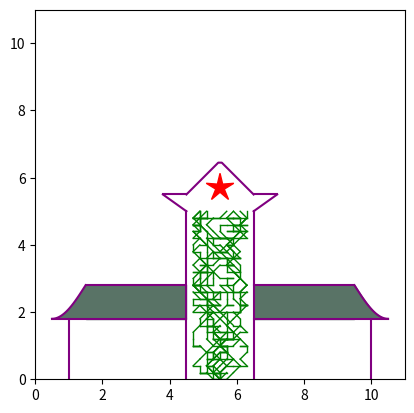

The script that saved this image:
import matplotlib.pyplot as plt
import numpy as np
import matplotlib.colors as ccolors
import random
import time

# 设置画布
fig, ax = plt.subplots()
ax.set_xlim(0, 11)
ax.set_ylim(0, 11)
ax.set_aspect('equal')

# 绘制其他图形
ax.plot([1, 1], [0, 1.8], c='purple') #y1
ax.plot([10, 10], [0, 1.8], c='purple') #y10
line2,=ax.plot([0.5, 4.5], [1.8, 1.8], c='purple') #y2
ax.plot([10.5, 6.5], [1.8, 1.8], c='purple')  #y8
line4,=ax.plot([1.5, 4.5], [2.8, 2.8], c='purple') #y4
ax.plot([9.5, 6.5], [2.8, 2.8], c='purple') #y7
ax.plot([4.5, 4.5], [0, 5], c='purple') #y5
ax.plot([6.5, 6.5], [0, 5], c='purple') #y6
ax.plot([4.5, 3.8], [5, 5.5], c='purple') #y14
ax.plot([6.5, 7.2], [5, 5.5], c='purple') #y15
ax.plot([3.8, 4.5], [5.5, 5.5], c='purple') #y12
ax.plot([7.2, 6.5], [5.5, 5.5], c='purple') #y13

# 绘制曲线
x_1 = np.linspace(0.5, 1.5, 20)
y_1 = np.sin((np.pi / 2) * (x_1 - 1.5)) + 2.8
ax.plot(x_1, y_1, c='purple')

x_2 = np.linspace(9.5, 10.5, 20)
y_2 = np.sin((np.pi / 2) * (x_2 - 11.5)) + 2.8
ax.plot(x_2, y_2, c='purple')

x_3 = np.linspace(4.5, 6.5, 20)
y_3 = 6.5 - np.abs(x_3 - 5.5)
ax.plot(x_3, y_3, c='purple')

# 五角星参数
a = 0.1
b = ((np.sqrt(5) - 1) / 4 + a) / np.sin(0.4 * np.pi)

# 计算五角星的顶点
x_star = []
y_star = []
for t in range(0, 10):
    if t % 2 == 0:
        x_star.append(np.cos(t * 0.2 * np.pi) * b)
        y_star.append(np.sin(t * 0.2 * np.pi) * b)
    if t % 2 != 0:
        x_star.append(np.cos(t * 0.2 * np.pi) * b * np.cos(0.4 * np.pi))
        y_star.append(np.sin(t * 0.2 * np.pi) * b * np.cos(0.4 * np.pi))
x_star = np.array(x_star)
y_star = np.array(y_star)

# 定义旋转角度（例如 30 度）
theta = np.radians(18)  # 将角度转换为弧度

# 旋转五角星的顶点
rotation_matrix = np.array([
    [np.cos(theta), -np.sin(theta)],
    [np.sin(theta), np.cos(theta)]
])
rotated_star = np.dot(rotation_matrix, np.vstack([x_star, y_star]))

# 将五角星移动到指定位置 (5.5, 5.7)
rotated_star[0, :] += 5.5
rotated_star[1, :] += 5.7

# 绘制五角星并填充红色
ax.fill(rotated_star[0, :], rotated_star[1, :], color='red')

# 显示图形
# plt.show()
plt.fill_between(np.linspace(1.5,4.5,20),np.linspace(2.8,2.8,20),np.linspace(1.8,1.8,20),color=(0.35, 0.45, 0.40))
plt.fill_between(np.linspace(9.5,6.5,20),np.linspace(2.8,2.8,20),np.linspace(1.8,1.8,20),color=(0.35, 0.45, 0.40))
plt.fill_between(np.linspace(0.5,1.5,20),y_1,np.linspace(1.8,1.8,20),color=(0.35, 0.45, 0.40))
plt.fill_between(np.linspace(9.5,10.5,20),y_2,np.linspace(1.8,1.8,20),color=(0.35, 0.45, 0.40))

def growth():
    global fig,ax
    i = 0
    x0 = 5.5
    y0 = 0
    a = 4.5
    b = 6.5
    h = 5
    step=0.2
    while i<=1000 and y0<h:

        t = random.randint(1, 6)  # a是范围的下限，b是范围的上限
        if t==1 and x0+step<=b:
            x1=x0+step
            y1=y0+step
        elif t==1 and x0+step>b:
            x1=x0-step
            y1=y0+step
        if t==2 and x0+step<=b:
            x1=x0+step
            y1=y0
        elif t==2 and x0+step>b:
            x1=x0-step
            y1=y0
        # if t==3:
        #     x1=x0+1
        #     y1=y0-1
        if t==3:
            x1=x0
            y1=y0+step
        if t==4:
            x1=x0
            y1=y0
        # if t==6:
        #     x1=x0
        #     y1=y0-1
        if t==5 and x0-step>=a:
            x1=x0-step
            y1=y0+step
        elif t==5 and x0-step<a:
            x1 = x0 + step
            y1 = y0 + step
        if t==6 and x0-step>=a:
            x1=x0-step
            y1=y0
        elif t==6 and x0-step<a:
            x1 = x0 + step
            y1 = y0
        # if t==9:
        #     x1=x0-1
        #     y1=y0-1
        ax.plot([x0,x1],[y0,y1],c='green',lw=1)
        x0=x1
        y0=y1
        i+=1
        # time.sleep(0.5)
    # plt.show()
j=0
plt.ion()
while j<=10:
    growth()
    # time.sleep(1)
    plt.pause(1)
    j+=1
plt.ioff()
plt.show()